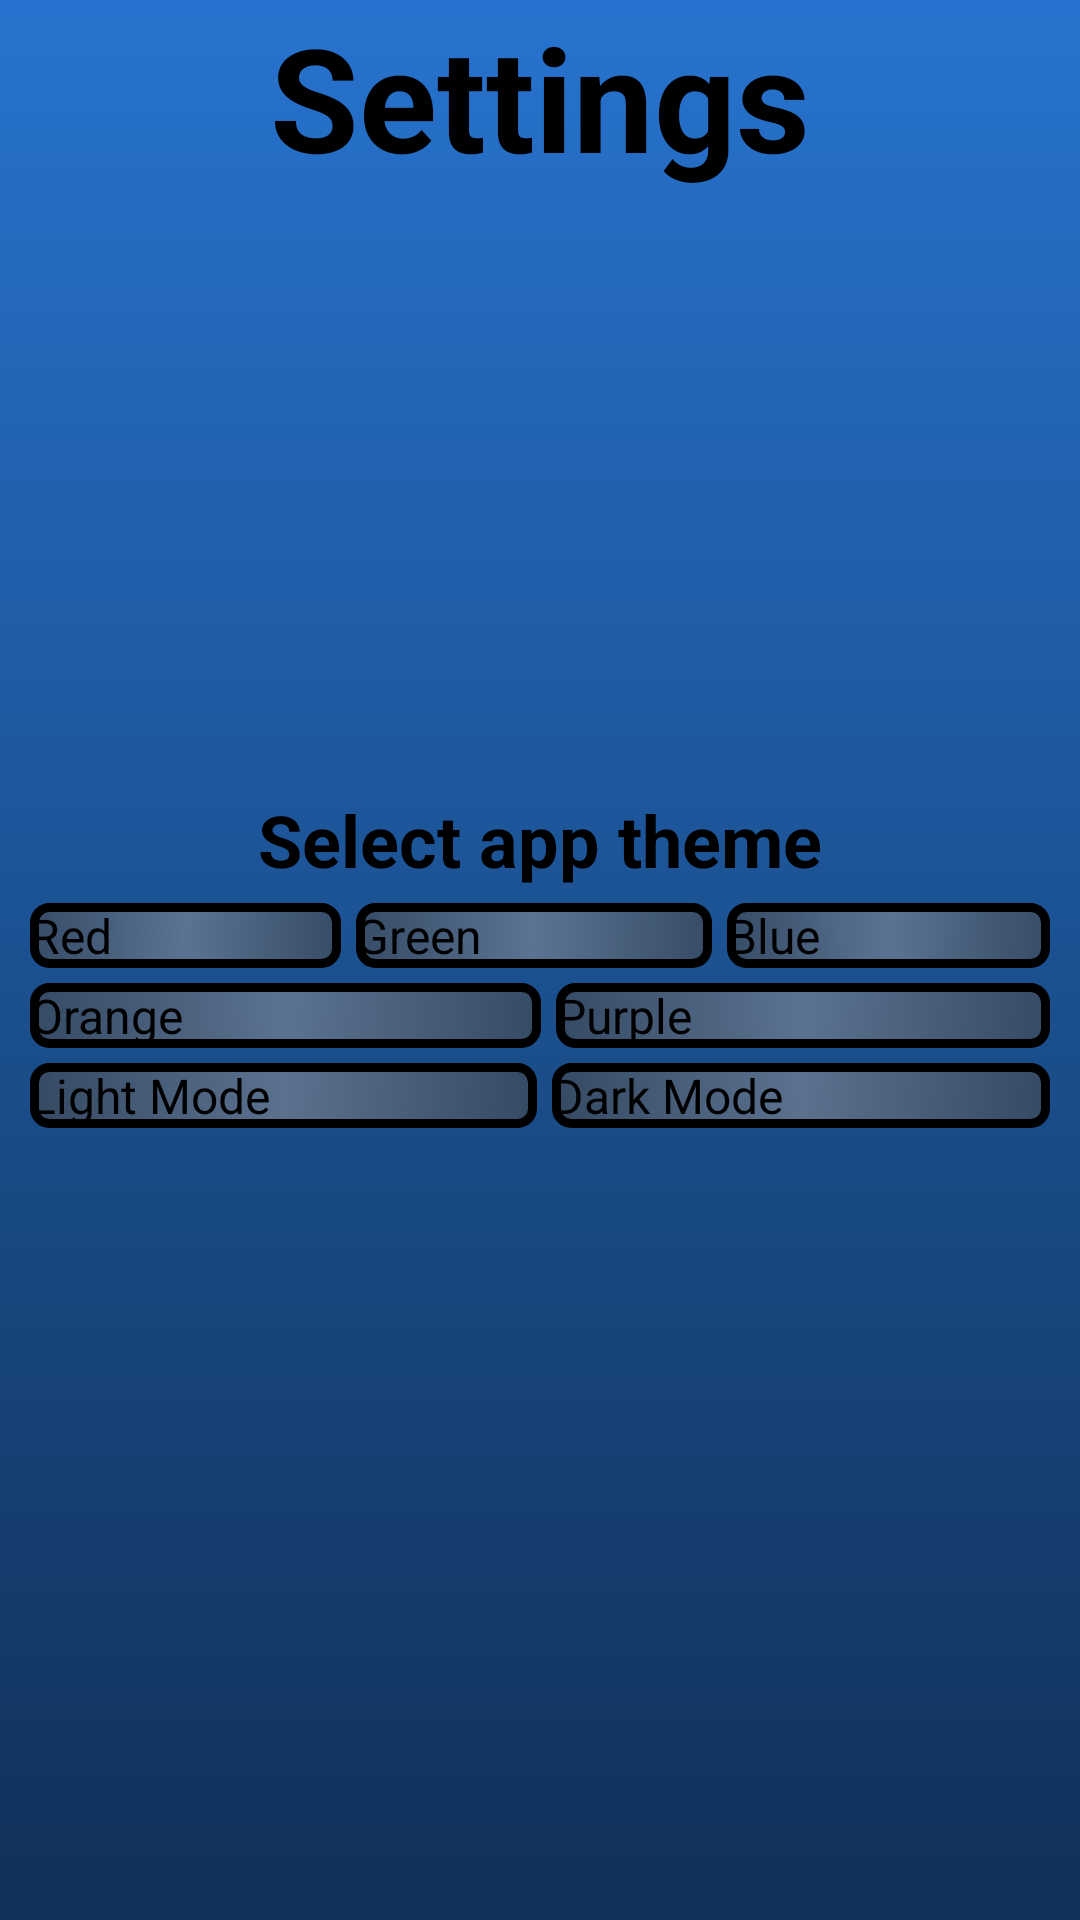

Here is an Android app screen rendered from its layout file. Give the layout XML and the strings, colors and styles it references.
<!-- AndroidManifest.xml: application theme Theme.Library -->
<!-- res/layout/settings_page.xml -->
<?xml version="1.0" encoding="utf-8"?>
<RelativeLayout xmlns:android="http://schemas.android.com/apk/res/android"
                android:layout_width="match_parent"
                android:layout_height="match_parent" android:background="@drawable/blue_gradient"
                android:id="@+id/sp_main_layout">

    <TextView
            style="@style/title"
            android:text="Settings"
            android:layout_width="wrap_content"
            android:layout_height="wrap_content" android:id="@+id/textView"
            android:layout_centerHorizontal="true"
    />
    <LinearLayout
            android:orientation="vertical"
            android:layout_width="match_parent"
            android:layout_height="wrap_content" android:layout_centerInParent="true"
            android:layout_marginStart="@dimen/side_padding" android:layout_marginEnd="@dimen/side_padding">
        <TextView
                style="@style/subtitle"
                android:text="Select app theme"
                android:layout_width="wrap_content"
                android:layout_height="wrap_content" android:id="@+id/textView2"
                android:layout_gravity="center_horizontal"
        />
        <LinearLayout
                android:orientation="horizontal"
                android:layout_width="match_parent"
                android:layout_height="wrap_content"
                android:id="@+id/color_select_row1"
                android:layout_marginTop="5dp">
            <androidx.appcompat.widget.AppCompatButton
                    style="@style/default_button"
                    android:text="Red"
                    android:layout_width="wrap_content"
                    android:layout_height="wrap_content" android:id="@+id/sp_red_but"
                    android:layout_weight="1"
            />
            <androidx.appcompat.widget.AppCompatButton
                    style="@style/default_button"
                    android:text="Green"
                    android:layout_width="wrap_content"
                    android:layout_height="wrap_content" android:id="@+id/sp_green_but"
                    android:layout_weight="1"
                    android:layout_marginStart="5dp" android:layout_marginEnd="5dp"
            />
            <androidx.appcompat.widget.AppCompatButton
                    style="@style/default_button"
                    android:text="Blue"
                    android:layout_width="wrap_content"
                    android:layout_height="wrap_content" android:id="@+id/sp_blue_but"
                    android:layout_weight="1"
            />
        </LinearLayout>
        <LinearLayout
                android:orientation="horizontal"
                android:layout_width="match_parent"
                android:layout_height="wrap_content" android:id="@+id/color_select_row2"
                android:layout_marginTop="5dp" android:layout_marginBottom="5dp">
            <androidx.appcompat.widget.AppCompatButton
                    style="@style/default_button"
                    android:text="Orange"
                    android:layout_width="wrap_content"
                    android:layout_height="wrap_content" android:id="@+id/sp_orange_but"
                    android:layout_weight="1"
                    android:layout_marginEnd="5dp"/>
            <androidx.appcompat.widget.AppCompatButton
                    style="@style/default_button"
                    android:text="Purple"
                    android:layout_width="wrap_content"
                    android:layout_height="wrap_content" android:id="@+id/sp_purple_but"
                    android:layout_weight="1"
            />
        </LinearLayout>
        <LinearLayout
                android:orientation="horizontal"
                android:layout_width="match_parent"
                android:layout_height="match_parent" android:id="@+id/color_select_row3"
        >
            <androidx.appcompat.widget.AppCompatButton
                    style="@style/default_button"
                    android:text="Light Mode"
                    android:layout_width="wrap_content"
                    android:layout_height="wrap_content" android:id="@+id/sp_light_but"
                    android:layout_weight="1"
                    android:layout_marginEnd="5dp"/>
            <androidx.appcompat.widget.AppCompatButton
                    style="@style/default_button"
                    android:text="Dark Mode"
                    android:layout_width="wrap_content"
                    android:layout_height="wrap_content" android:id="@+id/sp_dark_but"
                    android:layout_weight="1"
            />
        </LinearLayout>
    </LinearLayout>
</RelativeLayout>
<!-- resources referenced by this layout -->
<resources>
  <dimen name="side_padding">10dp</dimen>
  <!-- drawable blue_gradient (drawable) -->
  <?xml version="1.0" encoding="utf-8"?>
  <selector xmlns:android="http://schemas.android.com/apk/res/android">
      <item>
          <shape>
              <gradient
                      android:startColor="#2773CF"
                      android:centerColor="#1B5191"
                      android:endColor="#103057"
                      android:angle="270"/>
          </shape>
      </item>
  </selector>
  <style name="default_button">
          <item name="android:textSize">16sp</item>
          <item name="android:background">@drawable/button_style</item>
      </style>
  <style name="subtitle">
          <item name="android:textSize">24sp</item>
          <item name="android:textStyle">bold</item>
      </style>
  <style name="title">
          <item name="android:textSize">48sp</item>
          <item name="android:textStyle">bold</item>
      </style>
  <!-- drawable button_style (drawable) -->
  <?xml version="1.0" encoding="utf-8"?>
  <selector xmlns:android="http://schemas.android.com/apk/res/android">
      <item android:state_pressed="true" android:drawable="@drawable/button_pressed_style"/>
      <item android:state_enabled="true" android:drawable="@drawable/button_nonpressed_style"/>
  </selector>
  <!-- drawable button_pressed_style (drawable) -->
  <?xml version="1.0" encoding="utf-8"?>
  <selector xmlns:android="http://schemas.android.com/apk/res/android">
      <item>
          <shape>
              
              
              
              
              <gradient
                      android:endColor="@color/apple_gray1_trans"
                      android:centerColor="@color/apple_dark_gray3_trans"
                      android:startColor="@color/apple_gray1_trans"
                      android:angle="0" />
              <stroke
                      android:width="3dp"
                      android:color="@color/black"/>
              <corners
                      android:radius="5dp" />
          </shape>
      </item>
  </selector>
  <!-- drawable button_nonpressed_style (drawable-v24) -->
  <?xml version="1.0" encoding="utf-8"?>
  <selector
      xmlns:android="http://schemas.android.com/apk/res/android">
      <item>
          <shape>
  
              
              
              
              <gradient
              android:endColor="@color/apple_dark_gray3_trans"
              android:centerColor="@color/apple_gray1_trans"
              android:startColor="@color/apple_dark_gray3_trans"
                  android:angle="0" />
              <stroke
                  android:width="3dp"
                  android:color="@color/black"/>
              <corners
                  android:radius="5dp" />
          </shape>
      </item>
  </selector>
  <color name="apple_gray1_trans">#8F8E8E93</color>
  <color name="apple_dark_gray3_trans">#9948484A</color>
  <color name="black">#000000</color>
</resources>
